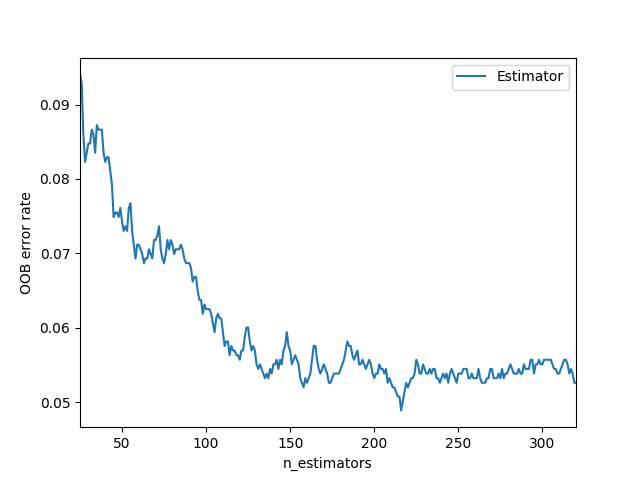

The data file committed next to this chart (first rows):
0, 1
25, 0.09406
26, 0.09282
27, 0.08601
28, 0.0823
29, 0.08354
30, 0.08478
31, 0.08478
32, 0.08663
33, 0.08601
34, 0.08354
35, 0.08725
36, 0.08663
37, 0.08663
38, 0.08663
39, 0.08354
40, 0.0823
41, 0.08292
42, 0.08292
43, 0.08106
44, 0.07921
45, 0.07488
46, 0.0755
47, 0.0755
48, 0.07488
49, 0.07611
50, 0.07426
51, 0.07302
52, 0.07364
53, 0.07302
54, 0.07611
55, 0.07673
56, 0.07302
57, 0.07116
58, 0.06931
59, 0.07116
60, 0.07116
61, 0.07054
62, 0.06993
63, 0.06869
64, 0.06931
65, 0.06931
66, 0.07054
67, 0.06993
68, 0.06931
69, 0.07178
70, 0.07178
71, 0.0724
72, 0.07364
73, 0.07054
74, 0.06931
75, 0.06869
76, 0.06993
77, 0.07178
78, 0.07054
79, 0.07178
80, 0.07116
81, 0.06993
82, 0.07054
83, 0.07054
84, 0.07054
... 236 more rows
